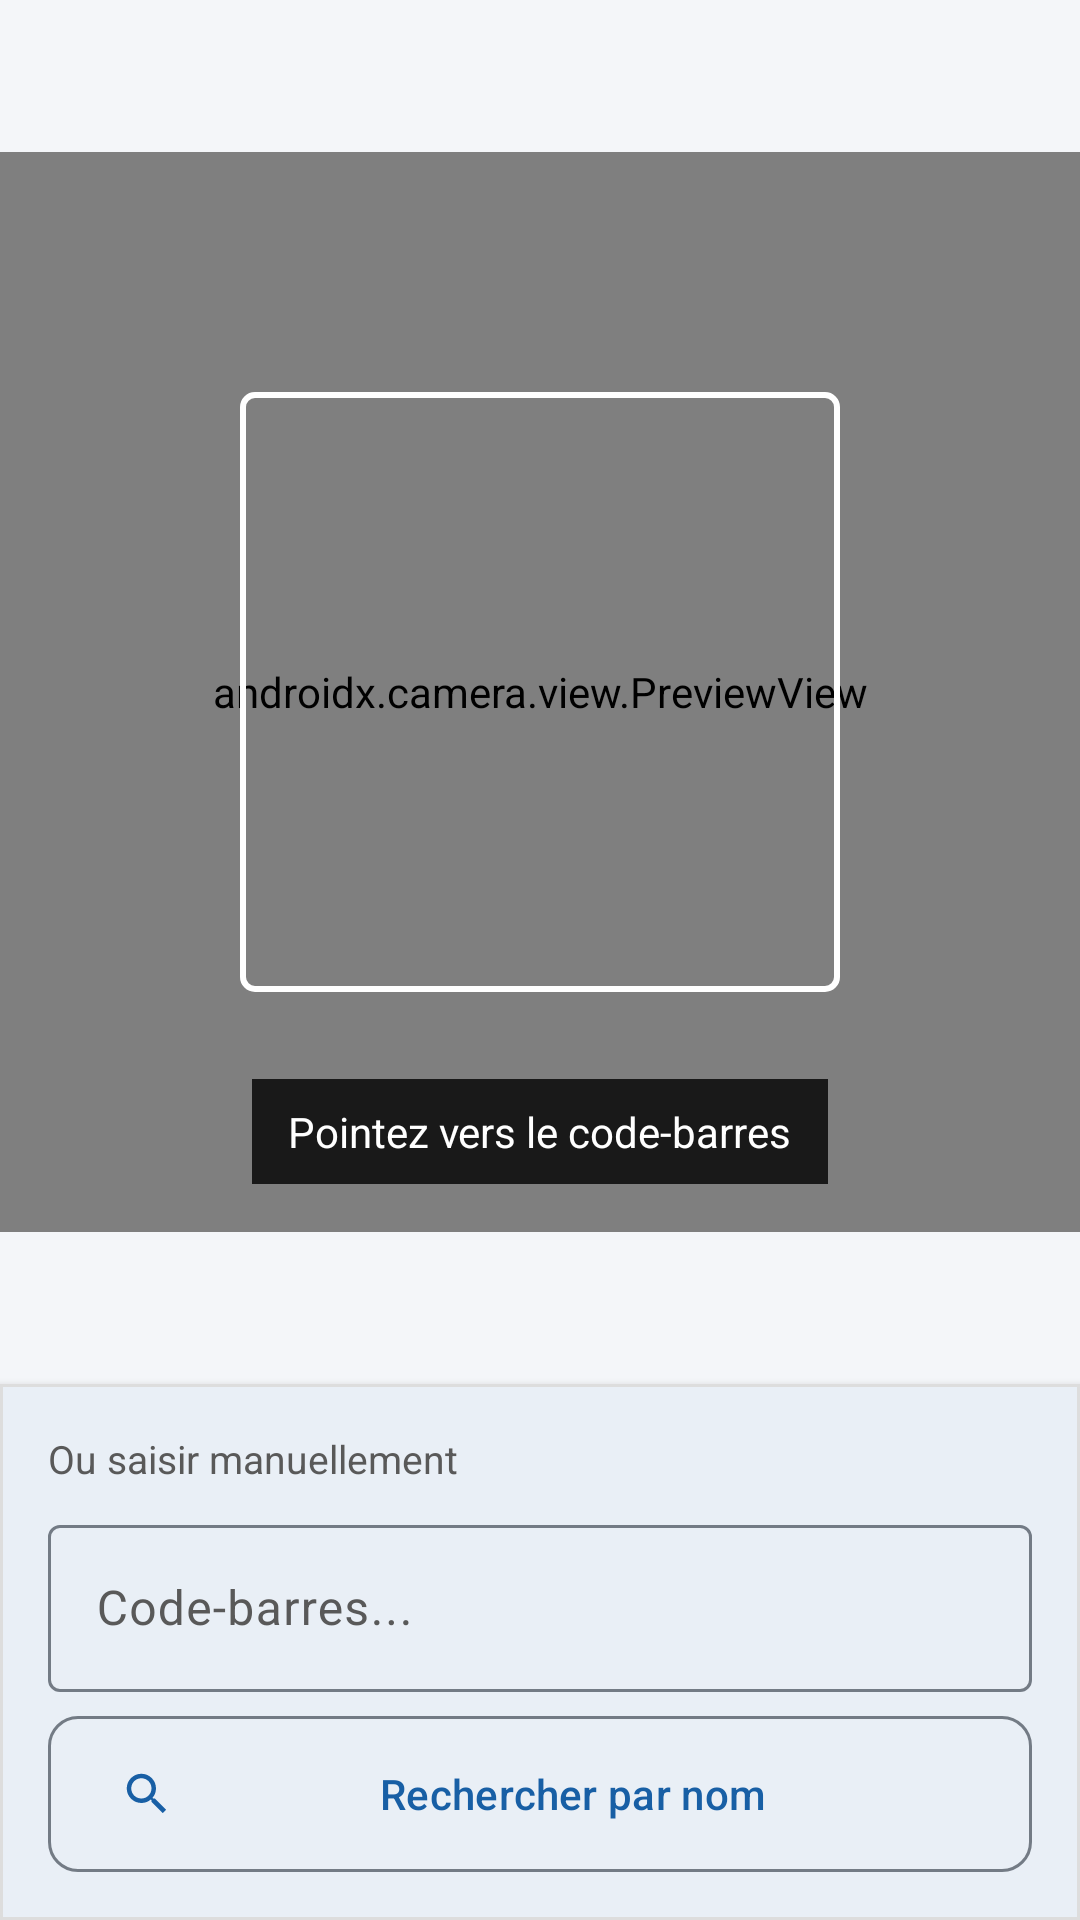

Android layout source for this screen:
<!-- AndroidManifest.xml: application theme Theme.StockCollect -->
<!-- res/layout/fragment_scan.xml -->
<?xml version="1.0" encoding="utf-8"?>
<androidx.constraintlayout.widget.ConstraintLayout
    xmlns:android="http://schemas.android.com/apk/res/android"
    xmlns:app="http://schemas.android.com/apk/res-auto"
    android:layout_width="match_parent"
    android:layout_height="match_parent"
    android:background="@color/surface_variant">

    <androidx.camera.view.PreviewView
        android:id="@+id/preview_view"
        android:layout_width="match_parent"
        android:layout_height="0dp"
        app:layout_constraintTop_toTopOf="parent"
        app:layout_constraintBottom_toTopOf="@id/card_saisie_manuelle"
        app:layout_constraintDimensionRatio="1:1" />

    <View
        android:id="@+id/view_viseur"
        android:layout_width="200dp"
        android:layout_height="200dp"
        android:importantForAccessibility="no"
        android:background="@drawable/bg_scan_viseur"
        app:layout_constraintTop_toTopOf="@id/preview_view"
        app:layout_constraintBottom_toBottomOf="@id/preview_view"
        app:layout_constraintStart_toStartOf="parent"
        app:layout_constraintEnd_toEndOf="parent" />

    <TextView
        android:id="@+id/tv_instruction"
        android:layout_width="wrap_content"
        android:layout_height="wrap_content"
        android:text="@string/label_pointez_cb"
        android:textColor="@color/white"
        android:textSize="14sp"
        android:background="@color/scan_label_scrim"
        android:paddingHorizontal="12dp"
        android:paddingVertical="8dp"
        android:layout_marginBottom="16dp"
        app:layout_constraintBottom_toBottomOf="@id/preview_view"
        app:layout_constraintStart_toStartOf="parent"
        app:layout_constraintEnd_toEndOf="parent" />

    <ProgressBar
        android:id="@+id/progress_scan"
        android:layout_width="wrap_content"
        android:layout_height="wrap_content"
        android:visibility="gone"
        app:layout_constraintTop_toTopOf="@id/preview_view"
        app:layout_constraintBottom_toBottomOf="@id/preview_view"
        app:layout_constraintStart_toStartOf="parent"
        app:layout_constraintEnd_toEndOf="parent" />

    
    <TextView
        android:id="@+id/tv_permission_refusee"
        android:layout_width="0dp"
        android:layout_height="wrap_content"
        android:layout_marginHorizontal="24dp"
        android:text="Permission caméra refusée.\nVeuillez l'activer dans les paramètres."
        android:textColor="@color/on_surface"
        android:textSize="16sp"
        android:gravity="center"
        android:visibility="gone"
        app:layout_constraintTop_toTopOf="@id/preview_view"
        app:layout_constraintBottom_toBottomOf="@id/preview_view"
        app:layout_constraintStart_toStartOf="parent"
        app:layout_constraintEnd_toEndOf="parent" />

    <com.google.android.material.card.MaterialCardView
        android:id="@+id/card_saisie_manuelle"
        android:layout_width="match_parent"
        android:layout_height="wrap_content"
        app:cardElevation="4dp"
        app:cardCornerRadius="0dp"
        app:layout_constraintBottom_toBottomOf="parent">

        <LinearLayout
            android:layout_width="match_parent"
            android:layout_height="wrap_content"
            android:orientation="vertical"
            android:paddingHorizontal="@dimen/screen_padding_horizontal"
            android:paddingVertical="16dp">

            <TextView
                android:layout_width="wrap_content"
                android:layout_height="wrap_content"
                android:text="@string/label_ou_saisir"
                android:textSize="13sp"
                android:textColor="@color/on_surface_variant"
                android:layout_marginBottom="8dp" />

            <com.google.android.material.textfield.TextInputLayout
                android:layout_width="match_parent"
                android:layout_height="wrap_content"
                style="@style/Widget.Material3.TextInputLayout.OutlinedBox"
                android:layout_marginBottom="8dp">

                <com.google.android.material.textfield.TextInputEditText
                    android:id="@+id/et_code_barre"
                    android:layout_width="match_parent"
                    android:layout_height="wrap_content"
                    android:hint="@string/hint_code_barre"
                    android:inputType="text"
                    android:imeOptions="actionSearch" />
            </com.google.android.material.textfield.TextInputLayout>

            <com.google.android.material.button.MaterialButton
                android:id="@+id/btn_recherche_manuele"
                android:layout_width="match_parent"
                android:layout_height="wrap_content"
                android:minHeight="@dimen/button_height"
                android:insetTop="0dp"
                android:insetBottom="0dp"
                android:text="@string/label_rechercher_nom"
                app:icon="@drawable/ic_recherche"
                app:cornerRadius="10dp"
                style="@style/Widget.Material3.Button.OutlinedButton" />
        </LinearLayout>
    </com.google.android.material.card.MaterialCardView>

</androidx.constraintlayout.widget.ConstraintLayout>
<!-- resources referenced by this layout -->
<resources>
  <color name="on_surface">#1A1A1A</color>
  <color name="on_surface_variant">#595959</color>
  <color name="scan_label_scrim">#CC000000</color>
  <color name="surface_variant">#F4F6F9</color>
  <color name="white">#FFFFFF</color>
  <dimen name="button_height">52dp</dimen>
  <dimen name="screen_padding_horizontal">16dp</dimen>
  <!-- drawable bg_scan_viseur (drawable) -->
  <?xml version="1.0" encoding="utf-8"?>
  <layer-list xmlns:android="http://schemas.android.com/apk/res/android">
      <item>
          <shape android:shape="rectangle">
              <stroke android:width="2dp" android:color="#FFFFFF"/>
              <corners android:radius="4dp"/>
          </shape>
      </item>
  </layer-list>
  <!-- drawable ic_recherche (drawable) -->
  <?xml version="1.0" encoding="utf-8"?>
  <vector xmlns:android="http://schemas.android.com/apk/res/android"
      android:width="24dp"
      android:height="24dp"
      android:viewportWidth="24"
      android:viewportHeight="24">
      <path
          android:fillColor="#FF000000"
          android:pathData="M15.5,14h-0.79l-0.28,-0.27C15.41,12.59 16,11.11 16,9.5 16,5.91 13.09,3 9.5,3S3,5.91 3,9.5 5.91,16 9.5,16c1.61,0 3.09,-0.59 4.23,-1.57l0.27,0.28v0.79l5,4.99L20.49,19l-4.99,-5zM9.5,14C7.01,14 5,11.99 5,9.5S7.01,5 9.5,5 14,7.01 14,9.5 11.99,14 9.5,14z" />
  </vector>
  <string name="hint_code_barre">Code-barres...</string>
  <string name="label_ou_saisir">Ou saisir manuellement</string>
  <string name="label_pointez_cb">Pointez vers le code-barres</string>
  <string name="label_rechercher_nom">Rechercher par nom</string>
  <color name="blue_primary">#185FA5</color>
  <color name="blue_container">#E6F1FB</color>
  <color name="blue_on_container">#0C447C</color>
  <color name="green_secondary">#0F6E56</color>
  <color name="green_container">#EAF3DE</color>
  <color name="green_on_container">#3B6D11</color>
  <color name="red_on_container">#A32D2D</color>
  <color name="red_container">#FCEBEB</color>
  <color name="surface">#FFFFFF</color>
  <color name="surface_container_high">#ECEFF3</color>
  <color name="outline">#737B85</color>
  <color name="border">#DDDDDD</color>
  <style name="AppBarStyle" parent="Widget.Material3.ActionBar.Solid">
          <item name="background">@color/blue_primary</item>
          <item name="titleTextColor">@color/white</item>
      </style>
  <style name="ToolbarStyle" parent="Widget.Material3.Toolbar">
          <item name="android:background">@color/blue_primary</item>
          <item name="titleTextColor">@color/white</item>
          <item name="navigationIconTint">@color/white</item>
      </style>
  <color name="blue_dark">#0C447C</color>
</resources>
